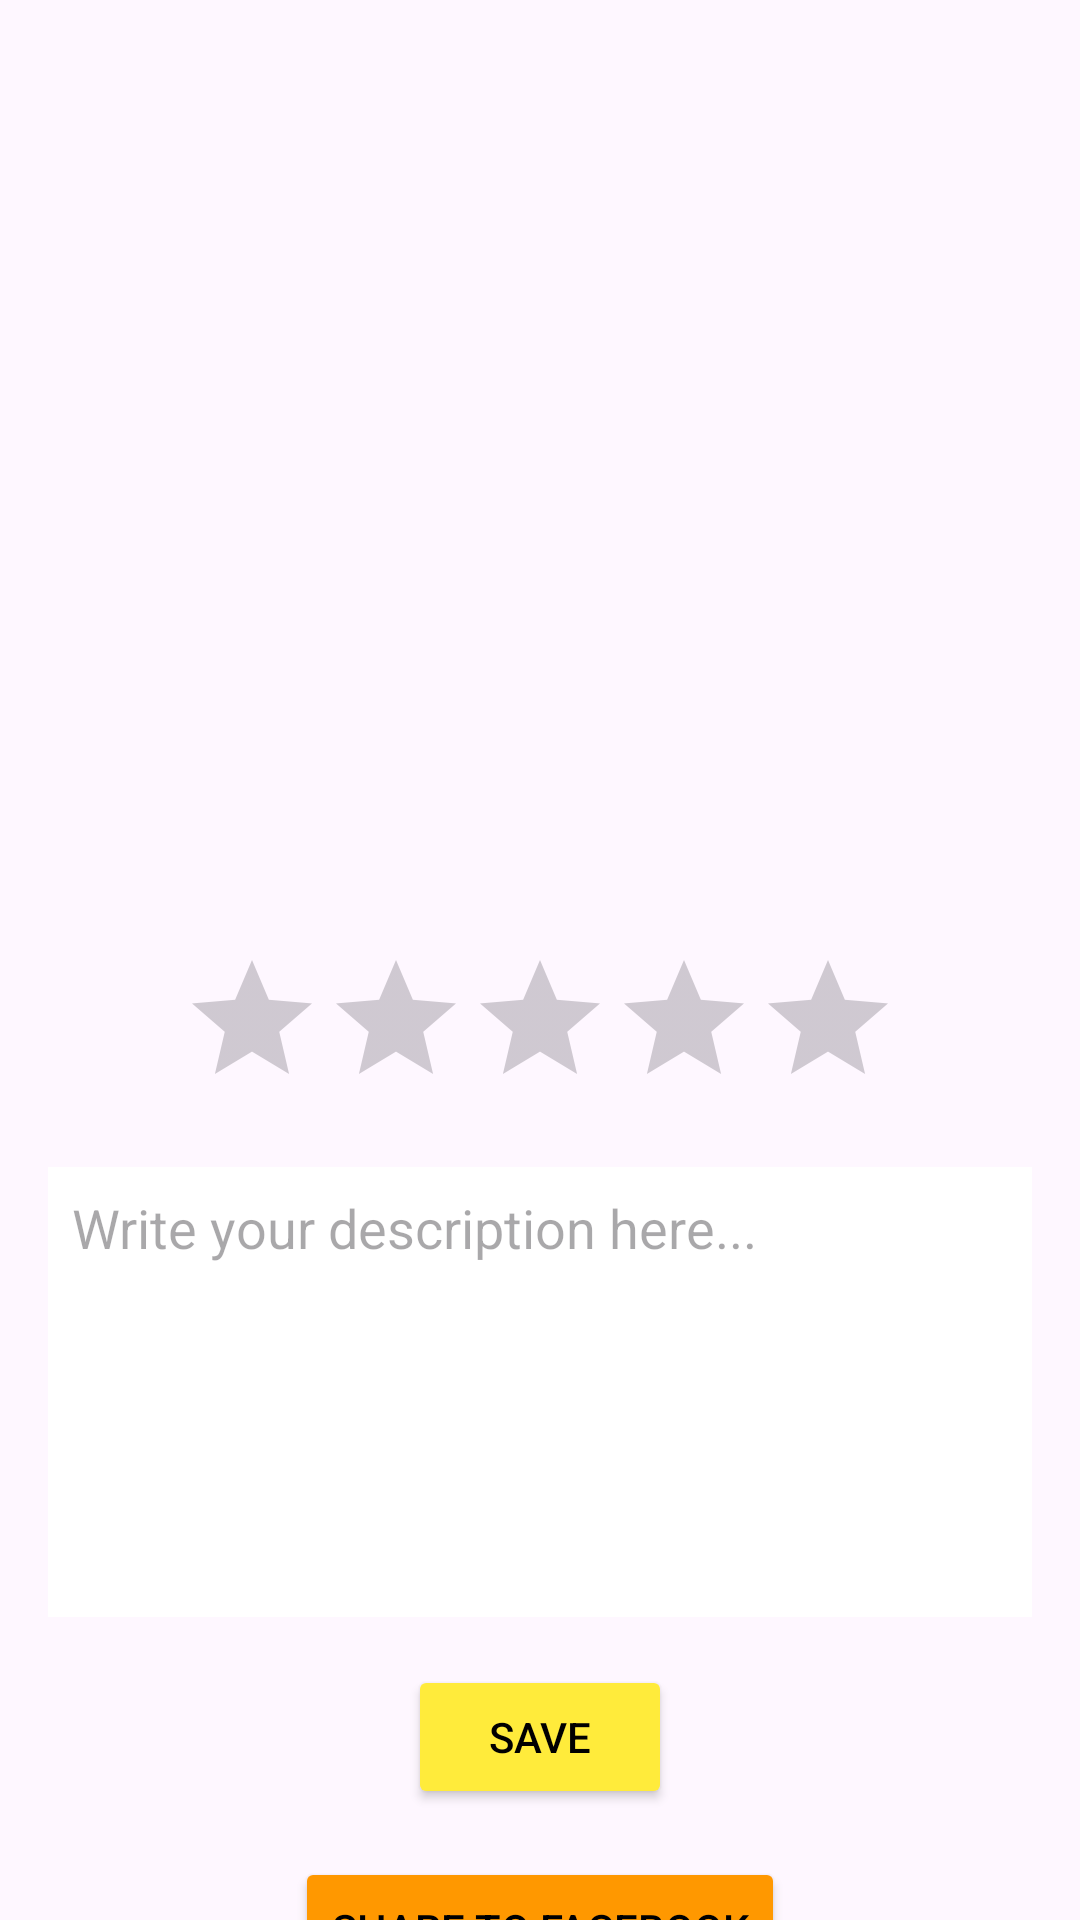

Here is an Android app screen rendered from its layout file. Give the layout XML and the strings, colors and styles it references.
<!-- AndroidManifest.xml: application theme Theme.Material3.Light -->
<!-- res/layout/activity_photo_details.xml -->
<?xml version="1.0" encoding="utf-8"?>
<androidx.constraintlayout.widget.ConstraintLayout
    xmlns:android="http://schemas.android.com/apk/res/android"
    xmlns:app="http://schemas.android.com/apk/res-auto"
    xmlns:tools="http://schemas.android.com/tools"
    android:layout_width="match_parent"
    android:layout_height="match_parent"
    tools:context=".PhotoDetailActivity">

    
    <ImageView
        android:id="@+id/ivPhoto"
        android:layout_width="0dp"
        android:layout_height="300dp"
        android:scaleType="centerCrop"
        app:layout_constraintTop_toTopOf="parent"
        app:layout_constraintStart_toStartOf="parent"
        app:layout_constraintEnd_toEndOf="parent" />

    
    <RatingBar
        android:id="@+id/ratingBar"
        android:layout_width="wrap_content"
        android:layout_height="wrap_content"
        android:layout_marginTop="16dp"
        android:backgroundTint="#FFEB3B"
        android:numStars="5"
        android:stepSize="1"
        app:layout_constraintEnd_toEndOf="parent"
        app:layout_constraintStart_toStartOf="parent"
        app:layout_constraintTop_toBottomOf="@id/ivPhoto" />

    
    <EditText
        android:id="@+id/etDescription"
        android:layout_width="0dp"
        android:layout_height="150dp"
        android:layout_margin="16dp"
        android:hint="Write your description here..."
        android:gravity="start|top"
        android:background="@android:color/white"
        android:padding="8dp"
        android:inputType="textMultiLine"
        android:scrollbars="vertical"
        app:layout_constraintTop_toBottomOf="@id/ratingBar"
        app:layout_constraintStart_toStartOf="parent"
        app:layout_constraintEnd_toEndOf="parent" />

    
    <Button
        android:id="@+id/btnSave"
        android:layout_width="wrap_content"
        android:layout_height="wrap_content"
        android:layout_marginTop="16dp"
        android:backgroundTint="#FFEB3B"
        android:text="Save"
        android:textColor="#000000"
        app:layout_constraintEnd_toEndOf="parent"
        app:layout_constraintStart_toStartOf="parent"
        app:layout_constraintTop_toBottomOf="@id/etDescription" />

    
    <Button
        android:id="@+id/btnShare"
        android:layout_width="wrap_content"
        android:layout_height="wrap_content"
        android:layout_marginTop="16dp"
        android:backgroundTint="#FF9800"
        android:text="Share to Facebook"
        android:textColor="#000000"
        app:layout_constraintEnd_toEndOf="parent"
        app:layout_constraintStart_toStartOf="parent"
        app:layout_constraintTop_toBottomOf="@id/btnSave" />


</androidx.constraintlayout.widget.ConstraintLayout>
<!-- resources referenced by this layout -->
<resources>

</resources>
